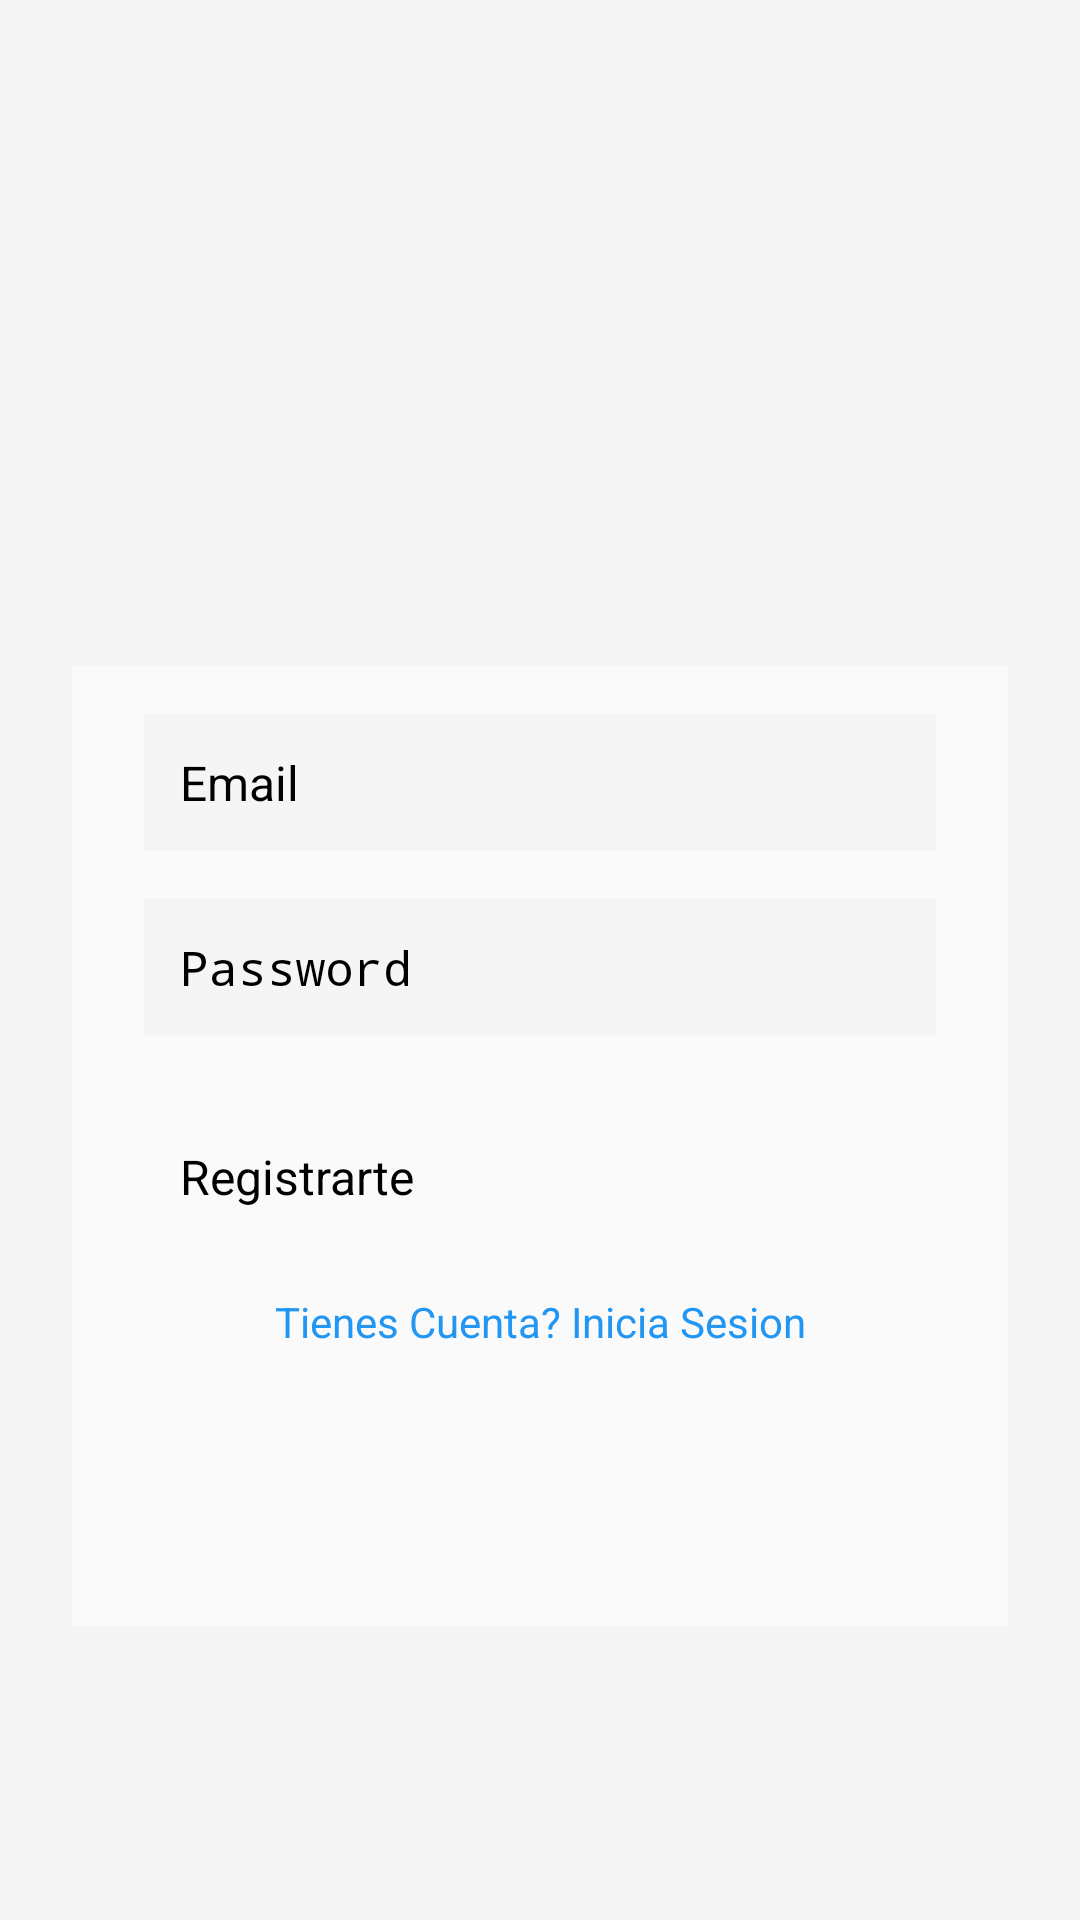

Produce the Android XML layout that renders to this screen, including the resource entries it uses.
<!-- AndroidManifest.xml: application theme Theme.ProyectoPM1 -->
<!-- res/layout/activity_registrar.xml -->
<?xml version="1.0" encoding="utf-8"?>
<RelativeLayout xmlns:android="http://schemas.android.com/apk/res/android"
    android:layout_width="match_parent"
    android:layout_height="match_parent"
    android:background="#F5F5F5">

    <ImageView
        android:id="@+id/imageLogo"
        android:layout_width="150dp"
        android:layout_height="150dp"
        android:layout_centerHorizontal="true"
        android:layout_marginTop="48dp"
        android:src="@drawable/pochoclo" />

    <LinearLayout
        android:id="@+id/registerLayout"
        android:layout_width="362dp"
        android:layout_height="320dp"
        android:layout_below="@id/imageLogo"
        android:layout_marginStart="24dp"
        android:layout_marginTop="24dp"
        android:layout_marginEnd="24dp"
        android:layout_marginBottom="24dp"
        android:background="#FBFAFA"
        android:elevation="4dp"
        android:orientation="vertical">

        <EditText
            android:id="@+id/editTextEmail"
            android:layout_width="match_parent"
            android:layout_height="wrap_content"
            android:layout_marginStart="24dp"
            android:layout_marginTop="16dp"
            android:layout_marginEnd="24dp"
            android:background="#F5F5F5"
            android:hint="Email"
            android:inputType="textEmailAddress"
            android:padding="12dp"
            android:textSize="16sp" />

        <EditText
            android:id="@+id/editTextPassword"
            android:layout_width="match_parent"
            android:layout_height="wrap_content"
            android:layout_marginStart="24dp"
            android:layout_marginTop="16dp"
            android:layout_marginEnd="24dp"
            android:background="#F5F5F5"
            android:hint="Password"
            android:inputType="textPassword"
            android:padding="12dp"
            android:textSize="16sp" />

        <Button
            android:id="@+id/btn_Registrar"
            android:layout_width="match_parent"
            android:layout_height="wrap_content"
            android:layout_marginStart="24dp"
            android:layout_marginTop="24dp"
            android:layout_marginEnd="24dp"
            android:backgroundTint="#FF5722"
            android:padding="12dp"
            android:text="Registrarte"
            android:textSize="16sp" />



        <TextView
            android:layout_width="match_parent"
            android:layout_height="wrap_content"
            android:layout_marginTop="16dp"
            android:gravity="center"
            android:onClick="abrirNuevoActivity"
            android:text="Tienes Cuenta? Inicia Sesion"
            android:textColor="#2196F3"
            android:textSize="14sp" />

    </LinearLayout>
</RelativeLayout>
<!-- resources referenced by this layout -->
<resources>

</resources>
